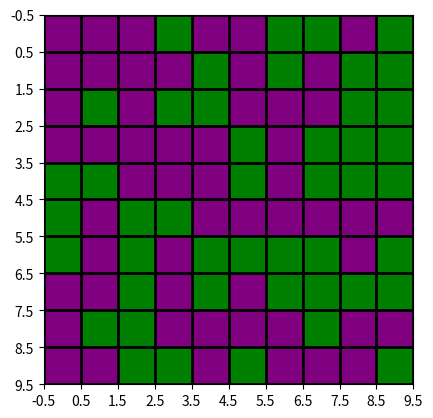

Source code (Python):
# How to create a colored grid in matplotlib

import matplotlib.pyplot as plt
from matplotlib import colors
import numpy as np

data = np.random.rand(10,10)*20

#create discrete colormap
cmap = colors.ListedColormap(['green','purple'])
bounds = [0,10,20]
norm = colors.BoundaryNorm(bounds, cmap.N)

fig, ax = plt.subplots()
ax.imshow(data, cmap=cmap)

#draw gridlines
ax.grid(which='major', axis='both', linestyle='-', color='k', linewidth=2)
ax.set_xticks(np.arange(-0.5, 10, 1));
ax.set_yticks(np.arange(-0.5, 10, 1));

plt.show()
